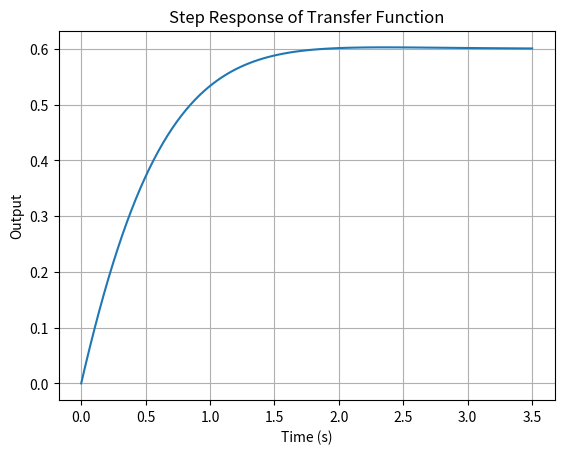
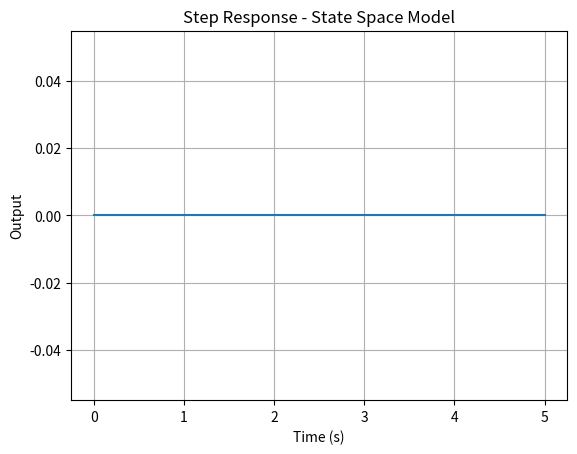
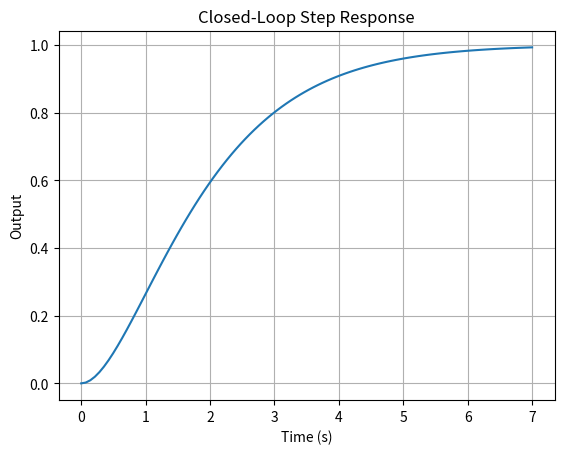

These charts were generated, in order, by the following Python code:
# Unit-IV Control Systems: Laplace transform, Transfer functions, State- space models, Order of systems, z-transform, Feedback systems, Stability, Observability, Controllability. 

"""
Modeling and Simulation - Unit IV: Control Systems
"""

import numpy as np
import matplotlib.pyplot as plt
from scipy.signal import TransferFunction, step, lti, dlti, dstep, ss2tf
from scipy.signal import ss2tf, lsim
from scipy.linalg import eigvals
import sympy as sp

# --------------------------
# 1. Laplace Transform (symbolic)
# --------------------------

def laplace_transform_example():
    t, s = sp.symbols('t s')
    f = sp.exp(-2*t) * sp.sin(3*t)
    F = sp.laplace_transform(f, t, s)
    print("Laplace Transform of exp(-2t)*sin(3t):")
    sp.pprint(F[0])

# --------------------------
# 2. Transfer Functions
# --------------------------

def transfer_function_demo():
    # Define numerator and denominator coefficients of TF: H(s) = (s+3) / (s^2 + 4s + 5)
    num = [1, 3]
    den = [1, 4, 5]
    sys = TransferFunction(num, den)
    print(f"Transfer Function: {sys}")
    # Step response plot
    t, y = step(sys)
    plt.plot(t, y)
    plt.title("Step Response of Transfer Function")
    plt.xlabel("Time (s)")
    plt.ylabel("Output")
    plt.grid(True)
    plt.show()

# --------------------------
# 3. State-Space Models
# --------------------------

def state_space_demo():
    # Example system matrices (2nd order system)
    A = np.array([[0, 1], [-5, -4]])
    B = np.array([[0], [1]])
    C = np.array([[1, 0]])
    D = np.array([[0]])

    # Create LTI state-space system
    sys = lti(A, B, C, D)

    # Step response simulation
    t = np.linspace(0, 5, 100)
    t, y = step(sys, T=t)
    plt.plot(t, y)
    plt.title("Step Response - State Space Model")
    plt.xlabel("Time (s)")
    plt.ylabel("Output")
    plt.grid(True)
    plt.show()

    # Convert state-space to transfer function
    num, den = ss2tf(A, B, C, D)
    print("Transfer Function numerator coefficients:", num)
    print("Transfer Function denominator coefficients:", den)

# --------------------------
# 4. Order of System
# --------------------------

def system_order(num, den):
    order = len(den) - 1
    print(f"Order of system (from denominator polynomial): {order}")
    return order

# --------------------------
# 5. Z-Transform (Discrete-time)
# --------------------------

def z_transform_example():
    n, z = sp.symbols('n z')
    f = sp.Function('f')(n)
    # Example: f(n) = (0.5)**n * u(n) (unit step)
    f = 0.5**n
    Fz = sp.summation(f * z**(-n), (n, 0, sp.oo))
    print("Z-Transform of (0.5)^n * u(n):")
    sp.pprint(Fz)

# --------------------------
# 6. Feedback Systems
# --------------------------

def feedback_system_demo():
    # Open loop TF: G(s) = 1 / (s(s+2))
    G_num = [1]
    G_den = [1, 2, 0]
    G = TransferFunction(G_num, G_den)

    # Feedback H(s) = 1 (unity feedback)
    H = TransferFunction([1], [1])

    # Closed loop transfer function: T = G / (1 + G*H)
    num_cl = np.polymul(G_num, H.den)
    den_cl = np.polyadd(np.polymul(G_den, H.den), np.polymul(G_num, H.num))
    T = TransferFunction(num_cl, den_cl)

    print(f"Closed-loop Transfer Function:\nNumerator: {T.num}\nDenominator: {T.den}")

    # Step response of closed-loop system
    t, y = step(T)
    plt.plot(t, y)
    plt.title("Closed-Loop Step Response")
    plt.xlabel("Time (s)")
    plt.ylabel("Output")
    plt.grid(True)
    plt.show()

# --------------------------
# 7. Stability (Poles of system)
# --------------------------

def check_stability(den):
    poles = np.roots(den)
    print(f"Poles of system: {poles}")
    stable = all(np.real(p) < 0 for p in poles)
    print(f"System is {'stable' if stable else 'unstable'}")

# --------------------------
# 8. Observability and Controllability
# --------------------------

def observability_controllability(A, B, C):
    n = A.shape[0]

    # Controllability matrix
    ctrb = B
    for i in range(1, n):
        ctrb = np.hstack((ctrb, np.linalg.matrix_power(A, i) @ B))

    # Observability matrix
    obsv = C
    for i in range(1, n):
        obsv = np.vstack((obsv, C @ np.linalg.matrix_power(A, i)))

    ctrb_rank = np.linalg.matrix_rank(ctrb)
    obsv_rank = np.linalg.matrix_rank(obsv)

    print(f"Controllability matrix rank: {ctrb_rank} (system order: {n})")
    print(f"Observability matrix rank: {obsv_rank} (system order: {n})")

    print(f"System is {'controllable' if ctrb_rank == n else 'not controllable'}")
    print(f"System is {'observable' if obsv_rank == n else 'not observable'}")

# --------------------------
# Main demo
# --------------------------

if __name__ == "__main__":
    print("1. Laplace Transform Example:")
    laplace_transform_example()

    print("\n2. Transfer Function Demo:")
    transfer_function_demo()

    print("\n3. State-Space Model Demo:")
    state_space_demo()

    print("\n4. System Order:")
    # Example denominator polynomial for TF: s^3 + 4s^2 + 5s + 6
    system_order([1, 3], [1, 4, 5, 6])

    print("\n5. Z-Transform Example:")
    z_transform_example()

    print("\n6. Feedback System Demo:")
    feedback_system_demo()

    print("\n7. Stability Check:")
    check_stability([1, 4, 5, 6])

    print("\n8. Observability and Controllability:")
    A = np.array([[0, 1], [-5, -4]])
    B = np.array([[0], [1]])
    C = np.array([[1, 0]])
    observability_controllability(A, B, C)
